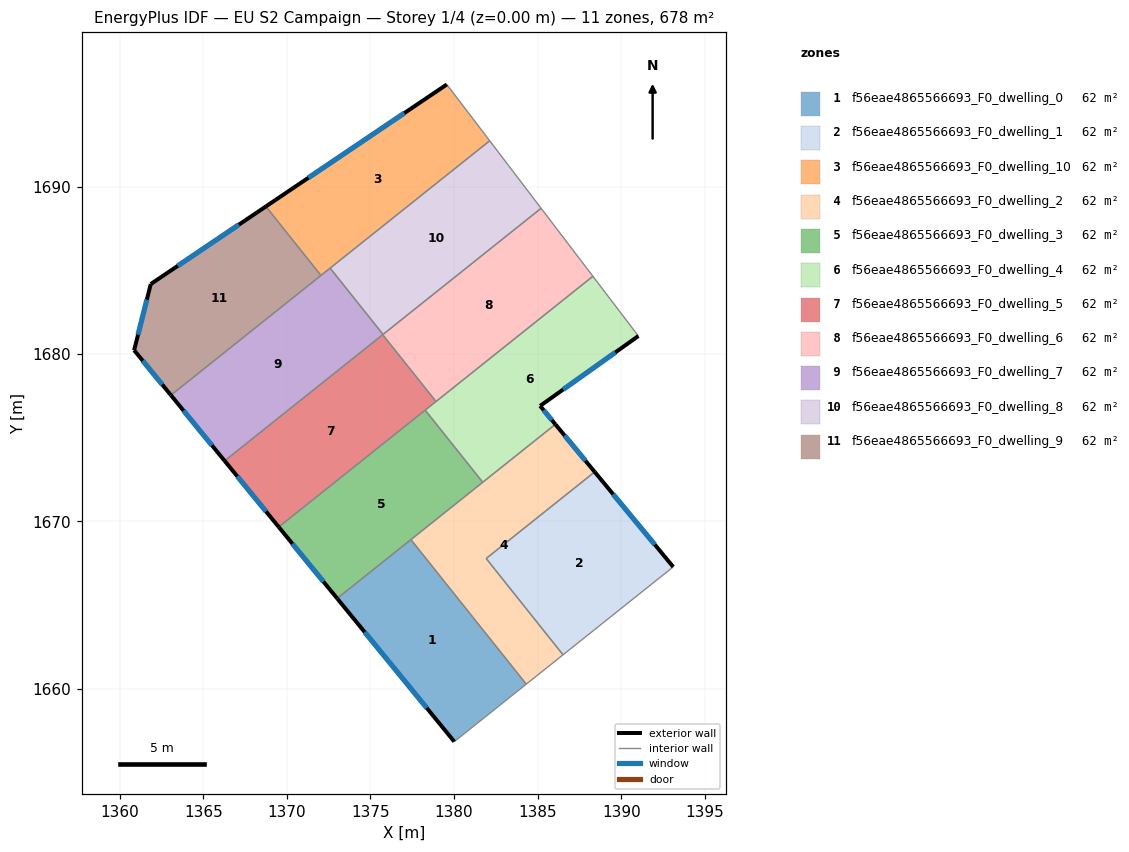
=== STOREY PLAN SPEC (per zone: floor XY polygon, exterior-wall plan segments, windows/doors) ===
zone 1: f56eae4865566693_F0_dwelling_0  (61.7 m²)
  floor: (1377.42, 1668.91) (1384.32, 1660.26) (1380.01, 1656.83) (1373.01, 1665.39)
  exterior wall: (1373.01, 1665.39) – (1380.01, 1656.83)  [11.1 m]
    window: (1374.66, 1663.38) – (1378.37, 1658.84)  [9.3 m²]
  interior walls: 3
zone 2: f56eae4865566693_F0_dwelling_1  (61.6 m²)
  floor: (1388.41, 1672.95) (1393.11, 1667.27) (1386.52, 1662.02) (1381.92, 1667.78)
  exterior wall: (1393.11, 1667.27) – (1388.41, 1672.95)  [7.4 m]
    window: (1392.00, 1668.61) – (1389.51, 1671.62)  [6.2 m²]
  interior walls: 3
zone 3: f56eae4865566693_F0_dwelling_10  (61.7 m²)
  floor: (1379.57, 1696.12) (1382.13, 1692.76) (1372.04, 1684.70) (1368.75, 1688.83)
  exterior wall: (1379.57, 1696.12) – (1368.75, 1688.83)  [13.0 m]
    window: (1377.03, 1694.41) – (1371.29, 1690.54)  [11.0 m²]
  interior walls: 4
zone 4: f56eae4865566693_F0_dwelling_2  (61.6 m²)
  floor: (1386.06, 1675.80) (1388.41, 1672.95) (1381.92, 1667.78) (1386.52, 1662.02) (1384.32, 1660.26) (1377.42, 1668.91)
  exterior wall: (1388.41, 1672.95) – (1386.06, 1675.80)  [3.7 m]
    window: (1387.86, 1673.62) – (1386.61, 1675.13)  [3.1 m²]
  interior walls: 6
zone 5: f56eae4865566693_F0_dwelling_3  (61.6 m²)
  floor: (1378.27, 1676.65) (1381.72, 1672.33) (1373.01, 1665.39) (1369.52, 1669.66)
  exterior wall: (1369.52, 1669.66) – (1373.01, 1665.39)  [5.5 m]
    window: (1370.34, 1668.66) – (1372.19, 1666.39)  [4.7 m²]
  interior walls: 4
zone 6: f56eae4865566693_F0_dwelling_4  (61.6 m²)
  floor: (1388.30, 1684.65) (1391.02, 1681.08) (1385.15, 1676.90) (1386.06, 1675.80) (1381.72, 1672.33) (1378.27, 1676.65)
  exterior wall: (1385.15, 1676.90) – (1391.02, 1681.08)  [7.2 m]
    window: (1386.53, 1677.88) – (1389.64, 1680.10)  [6.1 m²]
  exterior wall: (1386.06, 1675.80) – (1385.15, 1676.90)  [1.4 m]
    window: (1385.85, 1676.06) – (1385.36, 1676.64)  [1.2 m²]
  interior walls: 5
zone 7: f56eae4865566693_F0_dwelling_5  (61.6 m²)
  floor: (1375.73, 1681.16) (1378.92, 1677.16) (1369.52, 1669.66) (1366.28, 1673.62)
  exterior wall: (1366.28, 1673.62) – (1369.52, 1669.66)  [5.1 m]
    window: (1367.04, 1672.69) – (1368.76, 1670.59)  [4.3 m²]
  interior walls: 4
zone 8: f56eae4865566693_F0_dwelling_6  (61.6 m²)
  floor: (1385.21, 1688.72) (1388.30, 1684.65) (1378.92, 1677.16) (1375.73, 1681.16)
  interior walls: 5
zone 9: f56eae4865566693_F0_dwelling_7  (61.6 m²)
  floor: (1372.59, 1685.14) (1375.75, 1681.17) (1366.28, 1673.62) (1363.07, 1677.54)
  exterior wall: (1363.07, 1677.54) – (1366.28, 1673.62)  [5.1 m]
    window: (1363.82, 1676.62) – (1365.53, 1674.54)  [4.3 m²]
  interior walls: 5
zone 10: f56eae4865566693_F0_dwelling_8  (61.6 m²)
  floor: (1382.13, 1692.76) (1385.21, 1688.72) (1375.75, 1681.17) (1372.59, 1685.14)
  interior walls: 4
zone 11: f56eae4865566693_F0_dwelling_9  (61.7 m²)
  floor: (1368.75, 1688.83) (1372.04, 1684.70) (1363.07, 1677.54) (1360.87, 1680.23) (1361.86, 1684.19)
  exterior wall: (1360.87, 1680.23) – (1363.07, 1677.54)  [3.5 m]
    window: (1361.39, 1679.60) – (1362.55, 1678.17)  [2.9 m²]
  exterior wall: (1361.86, 1684.19) – (1360.87, 1680.23)  [4.1 m]
    window: (1361.63, 1683.26) – (1361.10, 1681.16)  [3.4 m²]
  exterior wall: (1368.75, 1688.83) – (1361.86, 1684.19)  [8.3 m]
    window: (1367.13, 1687.74) – (1363.48, 1685.28)  [7.0 m²]
  interior walls: 2

=== DERIVED (storey summary) ===
Building: EU S2 Campaign
Storey: 1 of 4  (floor level z = 0.00 m)
Storey gross floor area: 678.1 m²
Zones on this storey: 11
  - f56eae4865566693_F0_dwelling_0: floor 61.7 m²; exterior wall 11.1 m (33.2 m²); 1 window(s) 9.3 m²; WWR 28.1%
  - f56eae4865566693_F0_dwelling_1: floor 61.6 m²; exterior wall 7.4 m (22.1 m²); 1 window(s) 6.2 m²; WWR 28.1%
  - f56eae4865566693_F0_dwelling_10: floor 61.7 m²; exterior wall 13.0 m (39.1 m²); 1 window(s) 11.0 m²; WWR 28.1%
  - f56eae4865566693_F0_dwelling_2: floor 61.6 m²; exterior wall 3.7 m (11.1 m²); 1 window(s) 3.1 m²; WWR 28.1%
  - f56eae4865566693_F0_dwelling_3: floor 61.6 m²; exterior wall 5.5 m (16.6 m²); 1 window(s) 4.7 m²; WWR 28.1%
  - f56eae4865566693_F0_dwelling_4: floor 61.6 m²; exterior wall 8.6 m (25.9 m²); 2 window(s) 7.3 m²; WWR 28.1%
  - f56eae4865566693_F0_dwelling_5: floor 61.6 m²; exterior wall 5.1 m (15.3 m²); 1 window(s) 4.3 m²; WWR 28.1%
  - f56eae4865566693_F0_dwelling_6: floor 61.6 m²
  - f56eae4865566693_F0_dwelling_7: floor 61.6 m²; exterior wall 5.1 m (15.2 m²); 1 window(s) 4.3 m²; WWR 28.1%
  - f56eae4865566693_F0_dwelling_8: floor 61.6 m²
  - f56eae4865566693_F0_dwelling_9: floor 61.7 m²; exterior wall 15.9 m (47.6 m²); 3 window(s) 13.4 m²; WWR 28.1%
Zone adjacency (shared interzone walls):
  - f56eae4865566693_F0_dwelling_0 ↔ f56eae4865566693_F0_dwelling_2
  - f56eae4865566693_F0_dwelling_0 ↔ f56eae4865566693_F0_dwelling_3
  - f56eae4865566693_F0_dwelling_1 ↔ f56eae4865566693_F0_dwelling_2
  - f56eae4865566693_F0_dwelling_10 ↔ f56eae4865566693_F0_dwelling_7
  - f56eae4865566693_F0_dwelling_10 ↔ f56eae4865566693_F0_dwelling_8
  - f56eae4865566693_F0_dwelling_10 ↔ f56eae4865566693_F0_dwelling_9
  - f56eae4865566693_F0_dwelling_2 ↔ f56eae4865566693_F0_dwelling_3
  - f56eae4865566693_F0_dwelling_2 ↔ f56eae4865566693_F0_dwelling_4
  - f56eae4865566693_F0_dwelling_3 ↔ f56eae4865566693_F0_dwelling_4
  - f56eae4865566693_F0_dwelling_3 ↔ f56eae4865566693_F0_dwelling_5
  - f56eae4865566693_F0_dwelling_4 ↔ f56eae4865566693_F0_dwelling_5
  - f56eae4865566693_F0_dwelling_4 ↔ f56eae4865566693_F0_dwelling_6
  - f56eae4865566693_F0_dwelling_5 ↔ f56eae4865566693_F0_dwelling_6
  - f56eae4865566693_F0_dwelling_5 ↔ f56eae4865566693_F0_dwelling_7
  - f56eae4865566693_F0_dwelling_6 ↔ f56eae4865566693_F0_dwelling_7
  - f56eae4865566693_F0_dwelling_6 ↔ f56eae4865566693_F0_dwelling_8
  - f56eae4865566693_F0_dwelling_7 ↔ f56eae4865566693_F0_dwelling_8
  - f56eae4865566693_F0_dwelling_7 ↔ f56eae4865566693_F0_dwelling_9